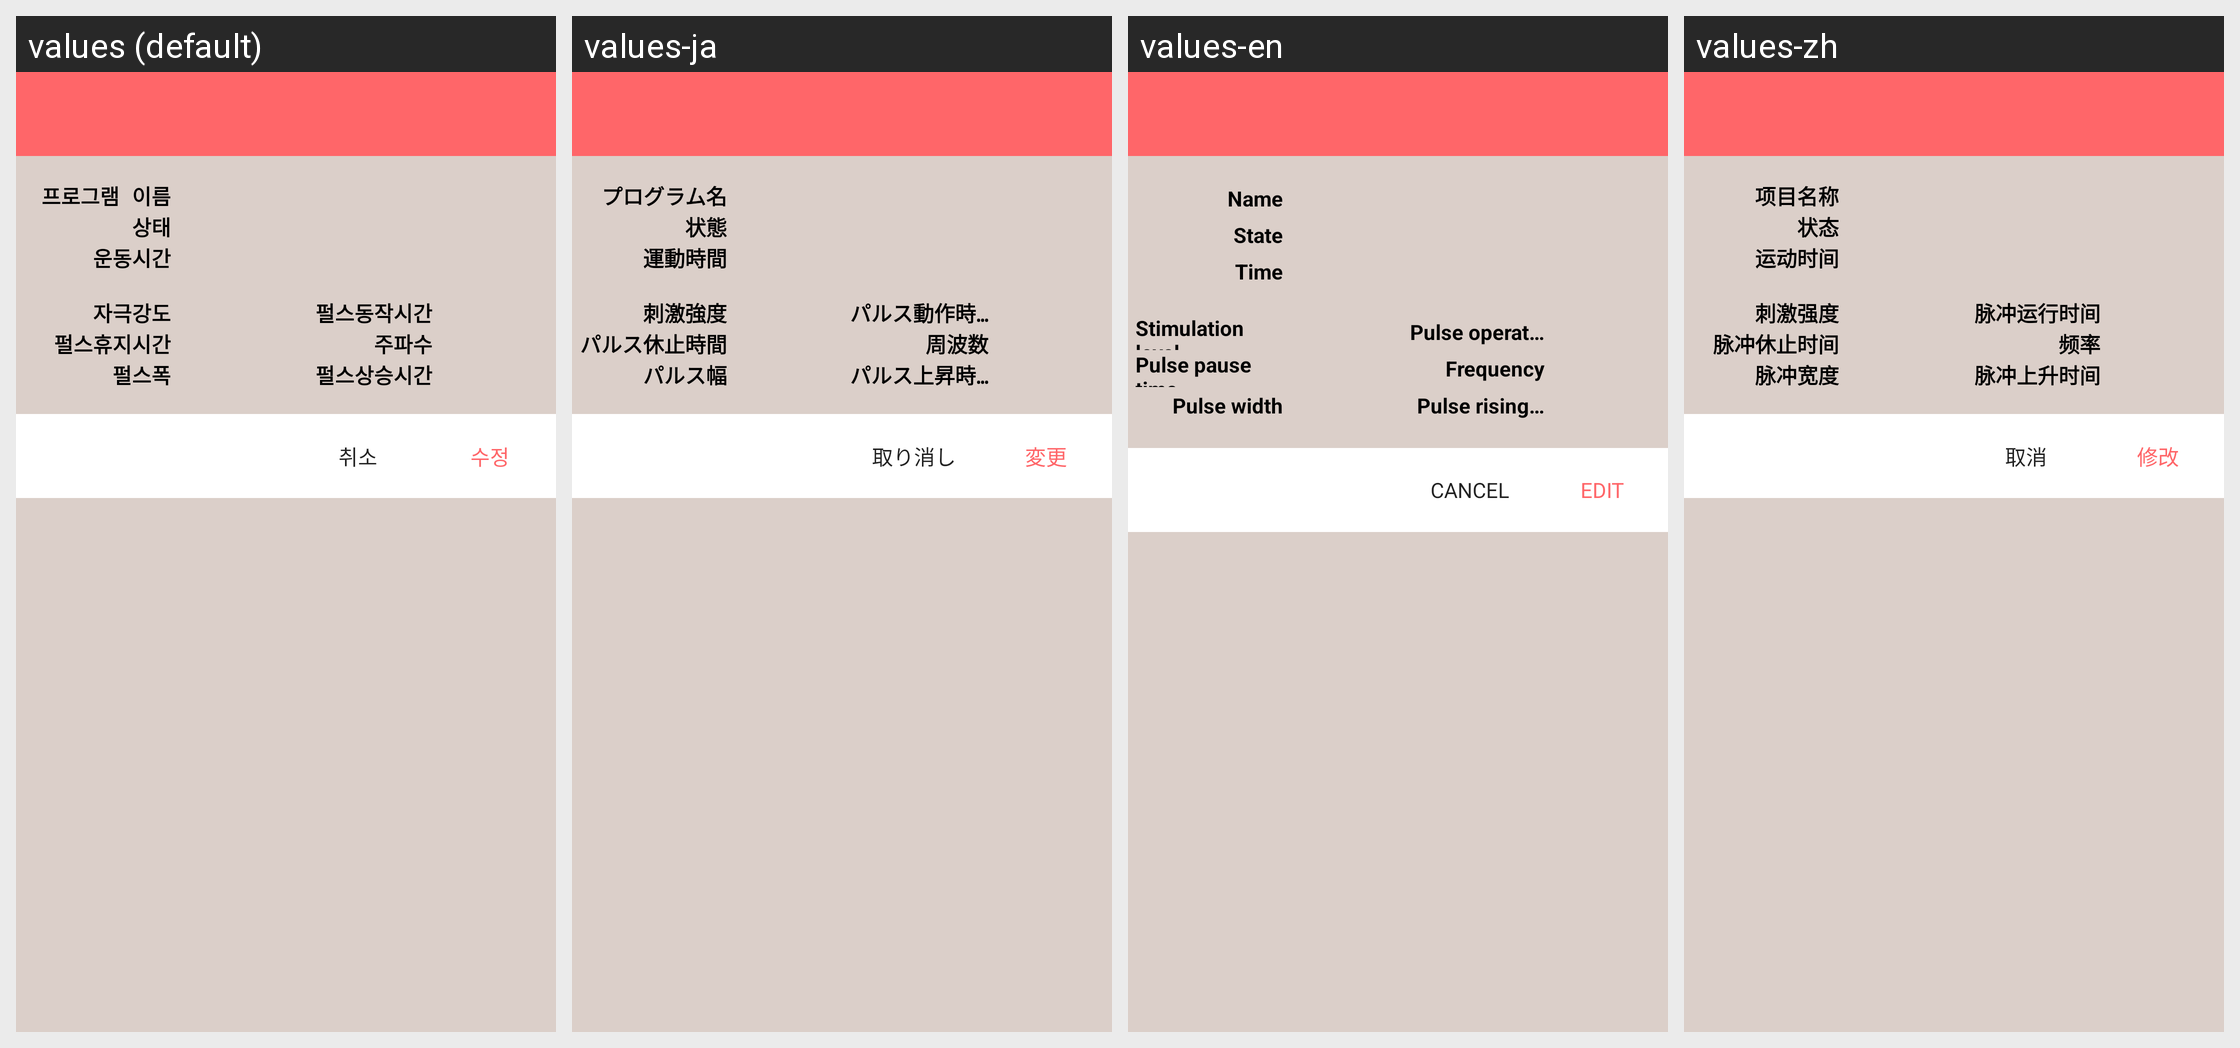

Locale-by-locale string values for the Android screen shown in this grid:
Android screen res/layout/dialog_program_edit.xml rendered under 4 locales, left to right: values (default), values-ja, values-en, values-zh. Device: Nexus 5 (rendered at 1080×1920; each locale shown at half size, 540×960, under a caption strip naming it); theme AppTheme.
Strings drawn on this screen, with the default value and each locale's value (text and hints the layout hard-codes, and strings that could not be matched under every locale, appear in the picture but are not listed):

programName
  values: 프로그램 이름
  values-ja: プログラム名
  values-en: Name
  values-zh: 项目名称

state
  values: 상태
  values-ja: 状態
  values-en: State
  values-zh: 状态

ExerciseTime
  values: 운동시간
  values-ja: 運動時間
  values-en: Time
  values-zh: 运动时间

StimulusIntensity
  values: 자극강도
  values-ja: 刺激強度
  values-en: Stimulation level
  values-zh: 刺激强度

PulsePauseTime
  values: 펄스휴지시간
  values-ja: パルス休止時間
  values-en: Pulse pause time
  values-zh: 脉冲休止时间

PulseWidth
  values: 펄스폭
  values-ja: パルス幅
  values-en: Pulse width
  values-zh: 脉冲宽度

PulseOperationTime
  values: 펄스동작시간
  values-ja: パルス動作時間
  values-en: Pulse operation time
  values-zh: 脉冲运行时间

frequency
  values: 주파수
  values-ja: 周波数
  values-en: Frequency
  values-zh: 频率

PulseRiseTime
  values: 펄스상승시간
  values-ja: パルス上昇時間
  values-en: Pulse rising time
  values-zh: 脉冲上升时间

Modified
  values: 수정
  values-ja: 変更
  values-en: Edit
  values-zh: 修改

cancel
  values: 취소
  values-ja: 取り消し
  values-en: Cancel
  values-zh: 取消
